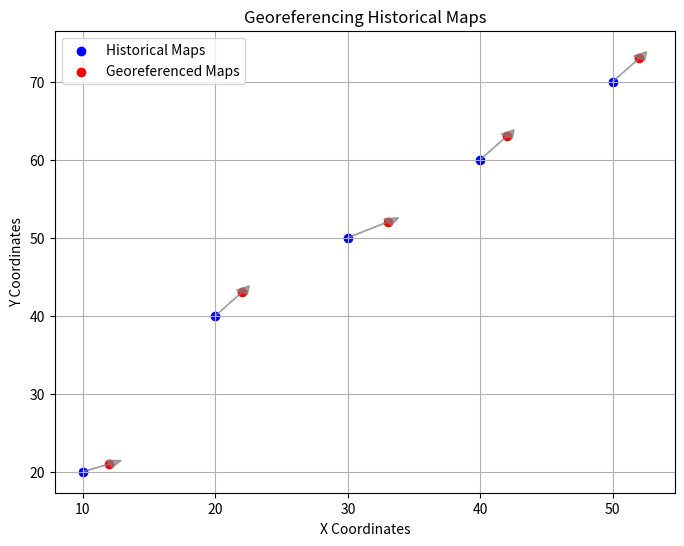

This figure's Python source:
import numpy as np
import matplotlib.pyplot as plt

historical_x = np.array([10, 20, 30, 40, 50])    #A
historical_y = np.array([20, 40, 50, 60, 70])

georeferenced_x = np.array([12, 22, 33, 42, 52])    #B
georeferenced_y = np.array([21, 43, 52, 63, 73])

displacement_x = georeferenced_x - historical_x    #C
displacement_y = georeferenced_y - historical_y

plt.figure(figsize=(8, 6))
plt.scatter(historical_x, historical_y, label='Historical Maps', color='blue')
plt.scatter(georeferenced_x, georeferenced_y, label='Georeferenced Maps', color='red')
for i in range(len(historical_x)):
    plt.arrow(historical_x[i], historical_y[i], displacement_x[i], displacement_y[i],
              head_width=1, head_length=1, fc='gray', ec='gray', alpha=0.7)
plt.xlabel('X Coordinates')
plt.ylabel('Y Coordinates')
plt.title('Georeferencing Historical Maps')
plt.legend()
plt.grid(True)
plt.show()
#A Synthetic data for historical maps (original coordinates)
#B Synthetic data for georeferenced historical maps (transformed coordinates)
#C Calculate displacement vectors
